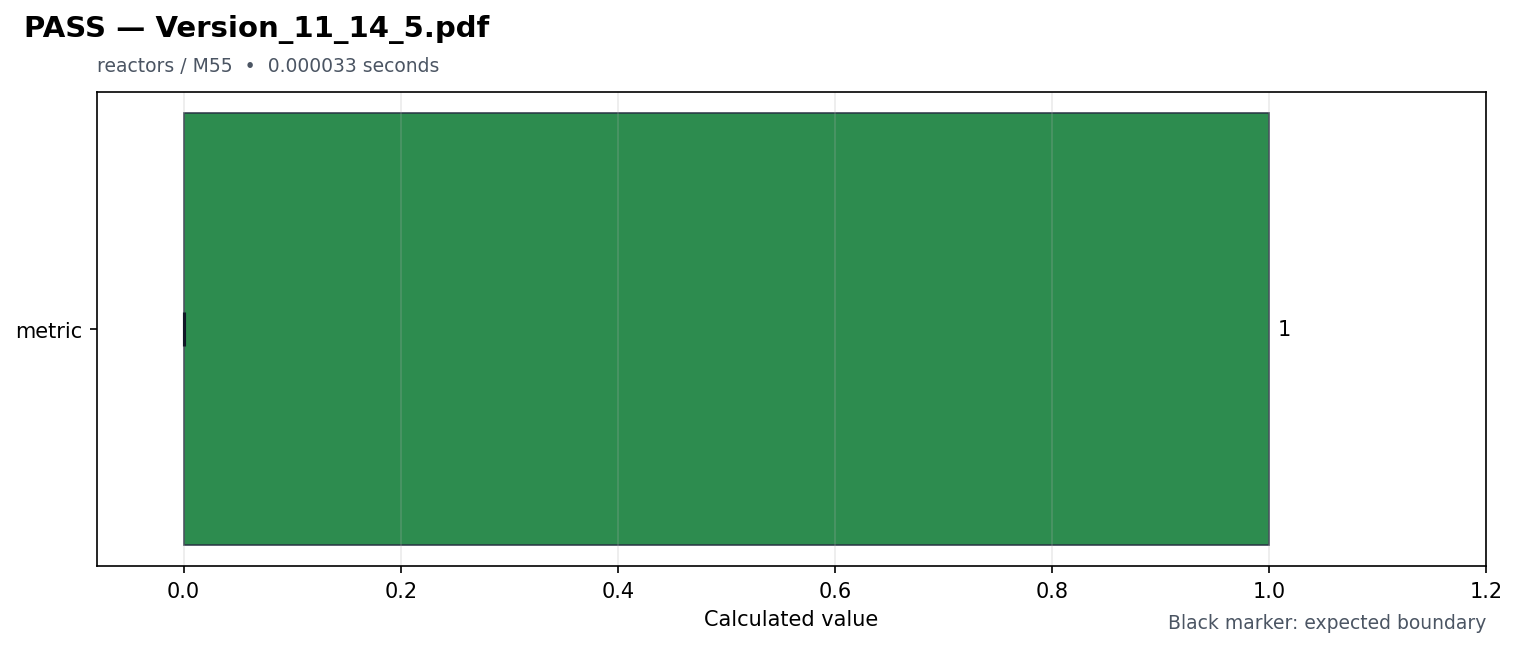

The table this chart was drawn from, first rows:
id, source_pdf, title, feature, milestone, status, duration_seconds, metrics, expected, reason, requires, speed
version_11_14_5, Version_11_14_5.pdf, Version_11_14_5, reactors, M55, PASS, 3.3e-05, {"metric": 1.0}, {"metric": {"maximum": null, "minimum": …, , [], fast
